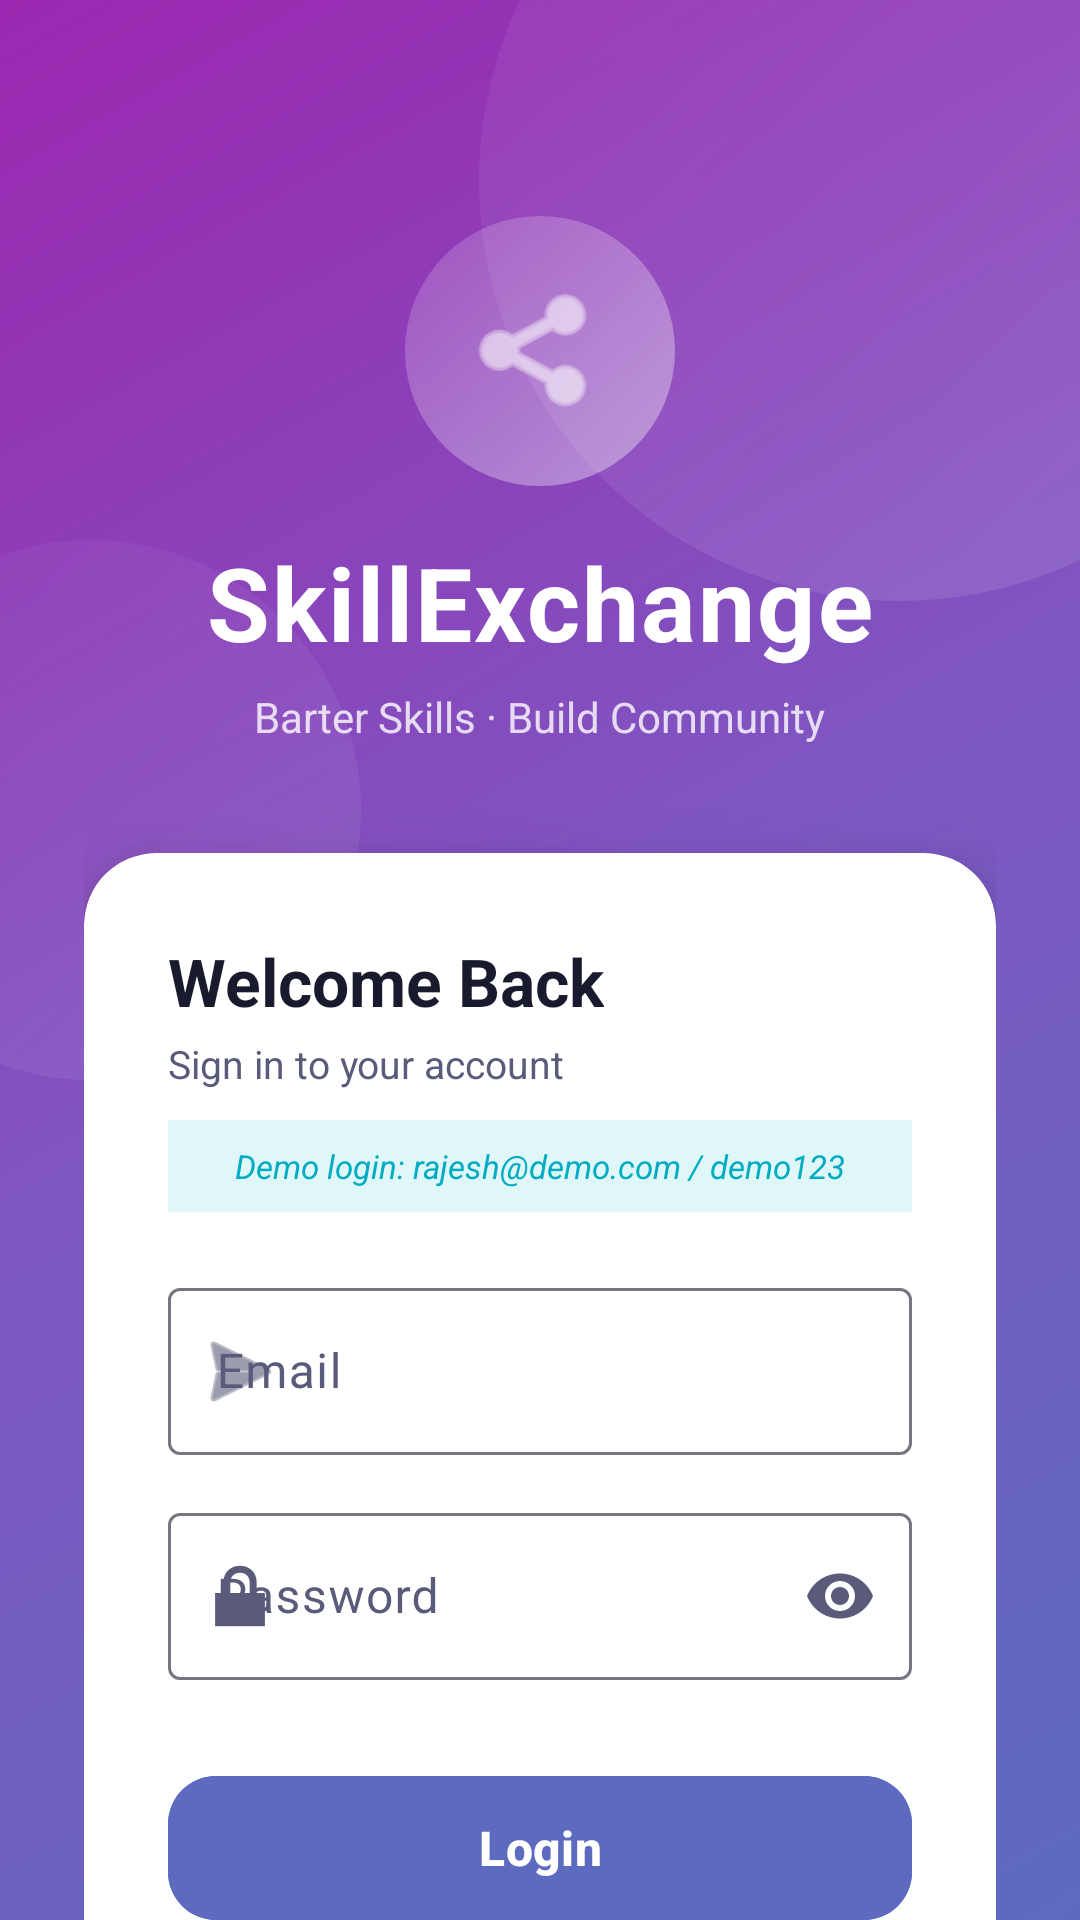

Reconstruct the res/layout file that produces this screen, plus the resources it refers to.
<!-- AndroidManifest.xml: application theme Theme.SkillExchangeApp -->
<!-- res/layout/fragment_login.xml -->
<?xml version="1.0" encoding="utf-8"?>
<RelativeLayout xmlns:android="http://schemas.android.com/apk/res/android"
    xmlns:app="http://schemas.android.com/apk/res-auto"
    android:layout_width="match_parent"
    android:layout_height="match_parent"
    android:background="@drawable/bg_hero_gradient">

    
    <View
        android:layout_width="280dp"
        android:layout_height="280dp"
        android:layout_alignParentTop="true"
        android:layout_alignParentEnd="true"
        android:layout_marginTop="-80dp"
        android:layout_marginEnd="-80dp"
        android:background="@drawable/bg_circle_glow"
        android:alpha="0.3" />

    <View
        android:layout_width="180dp"
        android:layout_height="180dp"
        android:layout_alignParentStart="true"
        android:layout_marginTop="180dp"
        android:layout_marginStart="-60dp"
        android:background="@drawable/bg_circle_glow"
        android:alpha="0.2" />

    
    <androidx.core.widget.NestedScrollView
        android:layout_width="match_parent"
        android:layout_height="match_parent"
        android:fillViewport="true">

        <LinearLayout
            android:layout_width="match_parent"
            android:layout_height="wrap_content"
            android:orientation="vertical"
            android:gravity="center_horizontal"
            android:paddingTop="72dp"
            android:paddingBottom="32dp"
            android:paddingHorizontal="28dp">

            
            <FrameLayout
                android:layout_width="90dp"
                android:layout_height="90dp">
                <View
                    android:layout_width="90dp"
                    android:layout_height="90dp"
                    android:background="@drawable/bg_circle_glow" />
                <ImageView
                    android:layout_width="48dp"
                    android:layout_height="48dp"
                    android:layout_gravity="center"
                    android:src="@android:drawable/ic_menu_share"
                    app:tint="@color/white" />
            </FrameLayout>

            
            <TextView
                android:layout_width="wrap_content"
                android:layout_height="wrap_content"
                android:text="SkillExchange"
                android:textSize="34sp"
                android:textStyle="bold"
                android:textColor="@color/white"
                android:layout_marginTop="16dp"
                android:letterSpacing="0.02" />

            
            <TextView
                android:layout_width="wrap_content"
                android:layout_height="wrap_content"
                android:text="Barter Skills · Build Community"
                android:textSize="14sp"
                android:textColor="#CCFFFFFF"
                android:layout_marginTop="6dp" />

            
            <androidx.cardview.widget.CardView
                android:layout_width="match_parent"
                android:layout_height="wrap_content"
                android:layout_marginTop="36dp"
                app:cardCornerRadius="24dp"
                app:cardElevation="16dp"
                app:cardBackgroundColor="@color/white">

                <LinearLayout
                    android:layout_width="match_parent"
                    android:layout_height="wrap_content"
                    android:orientation="vertical"
                    android:padding="28dp">

                    <TextView
                        android:layout_width="wrap_content"
                        android:layout_height="wrap_content"
                        android:text="Welcome Back"
                        android:textSize="22sp"
                        android:textStyle="bold"
                        android:textColor="@color/on_surface" />

                    <TextView
                        android:layout_width="wrap_content"
                        android:layout_height="wrap_content"
                        android:text="Sign in to your account"
                        android:textSize="13sp"
                        android:textColor="@color/on_surface_variant"
                        android:layout_marginTop="4dp" />

                    
                    <TextView
                        android:layout_width="match_parent"
                        android:layout_height="wrap_content"
                        android:text="@string/demo_hint"
                        android:textColor="@color/tertiary"
                        android:textSize="11sp"
                        android:textStyle="italic"
                        android:layout_marginTop="10dp"
                        android:background="@color/tertiary_container"
                        android:padding="8dp"
                        android:gravity="center" />

                    
                    <com.google.android.material.textfield.TextInputLayout
                        android:id="@+id/tilEmail"
                        style="@style/Widget.Material3.TextInputLayout.OutlinedBox"
                        android:layout_width="match_parent"
                        android:layout_height="wrap_content"
                        android:hint="@string/email"
                        android:layout_marginTop="20dp"
                        app:startIconDrawable="@android:drawable/ic_menu_send">

                        <com.google.android.material.textfield.TextInputEditText
                            android:id="@+id/etEmail"
                            android:layout_width="match_parent"
                            android:layout_height="wrap_content"
                            android:inputType="textEmailAddress" />
                    </com.google.android.material.textfield.TextInputLayout>

                    
                    <com.google.android.material.textfield.TextInputLayout
                        android:id="@+id/tilPassword"
                        style="@style/Widget.Material3.TextInputLayout.OutlinedBox"
                        android:layout_width="match_parent"
                        android:layout_height="wrap_content"
                        android:hint="@string/password"
                        android:layout_marginTop="14dp"
                        app:startIconDrawable="@android:drawable/ic_lock_lock"
                        app:endIconMode="password_toggle">

                        <com.google.android.material.textfield.TextInputEditText
                            android:id="@+id/etPassword"
                            android:layout_width="match_parent"
                            android:layout_height="wrap_content"
                            android:inputType="textPassword" />
                    </com.google.android.material.textfield.TextInputLayout>

                    
                    <com.google.android.material.button.MaterialButton
                        android:id="@+id/btnLogin"
                        android:layout_width="match_parent"
                        android:layout_height="56dp"
                        android:text="@string/login"
                        android:textSize="16sp"
                        android:textStyle="bold"
                        app:cornerRadius="16dp"
                        android:layout_marginTop="28dp"
                        android:backgroundTint="@color/primary" />

                    
                    <com.google.android.material.button.MaterialButton
                        android:id="@+id/tvRegister"
                        style="@style/Widget.Material3.Button.TextButton"
                        android:layout_width="wrap_content"
                        android:layout_height="wrap_content"
                        android:text="@string/dont_have_account"
                        android:layout_marginTop="8dp"
                        android:layout_gravity="center_horizontal" />

                </LinearLayout>
            </androidx.cardview.widget.CardView>

            
            <LinearLayout
                android:layout_width="wrap_content"
                android:layout_height="wrap_content"
                android:orientation="horizontal"
                android:gravity="center_vertical"
                android:layout_marginTop="24dp"
                android:alpha="0.7">

                <ImageView
                    android:layout_width="16dp"
                    android:layout_height="16dp"
                    android:src="@android:drawable/ic_dialog_info"
                    app:tint="@color/white" />

                <TextView
                    android:layout_width="wrap_content"
                    android:layout_height="wrap_content"
                    android:text="  Firebase-powered · Real-time sync"
                    android:textColor="@color/white"
                    android:textSize="11sp" />
            </LinearLayout>

        </LinearLayout>
    </androidx.core.widget.NestedScrollView>

</RelativeLayout>
<!-- resources referenced by this layout -->
<resources>
  <color name="on_surface">#1A1A2E</color>
  <color name="on_surface_variant">#5A5A7A</color>
  <color name="primary">#5C6BC0</color>
  <color name="tertiary">#00ACC1</color>
  <color name="tertiary_container">#E0F7FA</color>
  <color name="white">#FFFFFFFF</color>
  <!-- drawable bg_circle_glow (drawable) -->
  <?xml version="1.0" encoding="utf-8"?>
  <shape xmlns:android="http://schemas.android.com/apk/res/android"
      android:shape="oval">
      <gradient
          android:startColor="#66FFFFFF"
          android:endColor="#22FFFFFF"
          android:angle="135" />
  </shape>
  <!-- drawable bg_hero_gradient (drawable) -->
  <?xml version="1.0" encoding="utf-8"?>
  <shape xmlns:android="http://schemas.android.com/apk/res/android">
      <gradient
          android:startColor="#5C6BC0"
          android:centerColor="#7E57C2"
          android:endColor="#9C27B0"
          android:angle="135"
          android:type="linear" />
  </shape>
  <string name="demo_hint">Demo login: rajesh@demo.com / demo123</string>
  <string name="dont_have_account">Don\'t have an account? Register</string>
  <string name="email">Email</string>
  <string name="login">Login</string>
  <string name="password">Password</string>
  <style name="Theme.SkillExchangeApp" parent="Theme.Material3.DayNight.NoActionBar">
          <item name="colorPrimary">@color/primary</item>
          <item name="colorOnPrimary">@color/on_primary</item>
          <item name="colorPrimaryContainer">@color/primary_container</item>
          <item name="colorOnPrimaryContainer">@color/on_primary_container</item>
  
          <item name="colorSecondary">@color/secondary</item>
          <item name="colorOnSecondary">@color/on_secondary</item>
          <item name="colorSecondaryContainer">@color/secondary_container</item>
          <item name="colorOnSecondaryContainer">@color/on_secondary_container</item>
  
          <item name="colorTertiary">@color/tertiary</item>
          <item name="colorOnTertiary">@color/on_tertiary</item>
          <item name="colorTertiaryContainer">@color/tertiary_container</item>
          <item name="colorOnTertiaryContainer">@color/on_tertiary_container</item>
  
          <item name="colorError">@color/error</item>
          <item name="colorOnError">@color/on_error</item>
          <item name="colorErrorContainer">@color/error_container</item>
          <item name="colorOnErrorContainer">@color/on_error_container</item>
  
          <item name="android:windowBackground">@color/background</item>
          <item name="colorSurface">@color/surface</item>
          <item name="colorOnSurface">@color/on_surface</item>
          <item name="colorSurfaceVariant">@color/surface_variant</item>
          <item name="colorOnSurfaceVariant">@color/on_surface_variant</item>
  
          
          <item name="android:statusBarColor">#5C6BC0</item>
      </style>
  <color name="on_primary">#FFFFFF</color>
  <color name="primary_container">#E8EAF6</color>
  <color name="on_primary_container">#1A237E</color>
  <color name="secondary">#FF8F00</color>
  <color name="on_secondary">#FFFFFF</color>
  <color name="secondary_container">#FFF8E1</color>
  <color name="on_secondary_container">#FF6F00</color>
  <color name="on_tertiary">#FFFFFF</color>
  <color name="on_tertiary_container">#006064</color>
  <color name="error">#EF5350</color>
  <color name="on_error">#FFFFFF</color>
  <color name="error_container">#FFEBEE</color>
  <color name="on_error_container">#B71C1C</color>
  <color name="background">#F5F4FF</color>
  <color name="surface">#FFFFFF</color>
  <color name="surface_variant">#E8E8F0</color>
</resources>
